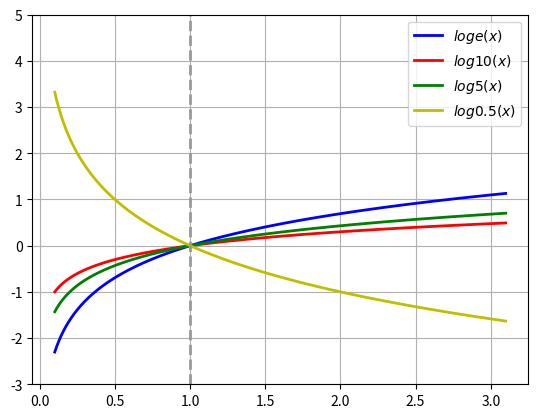

Reproduce this figure in Python.
#_*_ coding:utf-8_*_
import matplotlib.pyplot as plt
import numpy as np

def fun1(x):
    return np.log(x)
def fun2(x):
    return np.log10(x)
def fun3(x):
    return np.log(x)/np.log(5)
def fun4(x):
    return np.log(x)/np.log(0.5)

x=np.arange(0.1,3.1,0.001)

y1=[fun1(i) for i in x]
y2=[fun2(i) for i in x]
y3=[fun3(i) for i in x]
y4=[fun4(i) for i in x]

plt.figure()

plt.plot(x,y1,linewidth=2,color='b',label='$loge(x)$')
plt.plot(x,y2,linewidth=2,color='r',label='$log10(x)$')
plt.plot(x,y3,linewidth=2,color='g',label='$log5(x)$')
plt.plot(x,y4,linewidth=2,color='y',label='$log0.5(x)$')
plt.plot([1,1],[-3,5],'--',color='#999999',linewidth=2)

plt.ylim(-3,5)
plt.legend(loc='best')
plt.grid(True)
plt.show()
